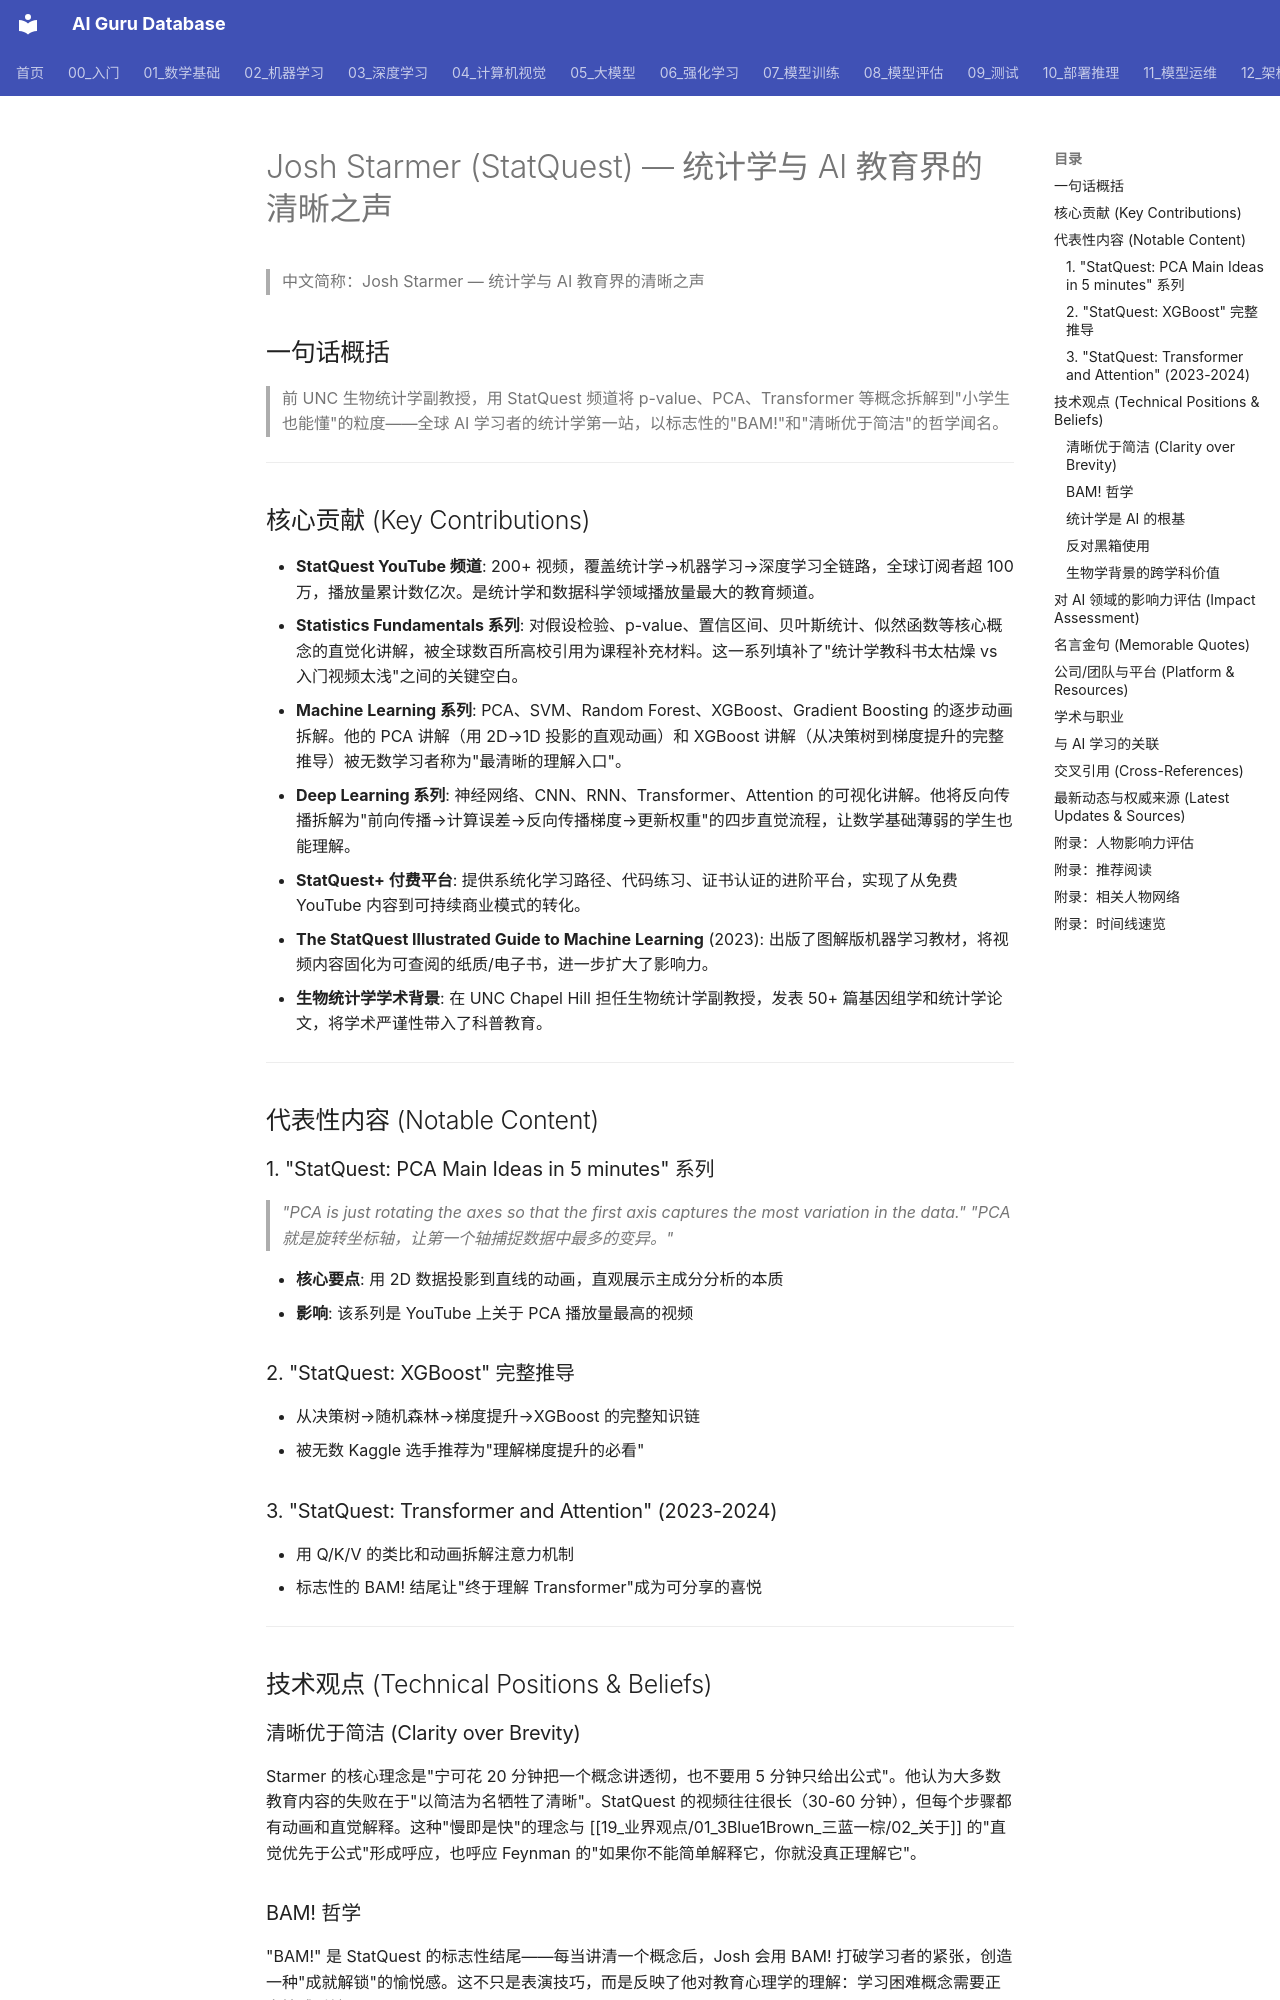

repository: ai-guru-global/ai-guru-database · page: 19_业界观点/15_Josh_Starmer_斯塔默/01_关于/index.html · generator: mkdocs

---
title: "Josh Starmer (StatQuest) — 统计学与 AI 教育界的清晰之声"
category: 19-talks-josh-starmer
tags: [josh-starmer, statquest, statistics, machine-learning, data-science, visualization, education, BAM]
summary: "Josh Starmer 是 StatQuest 创始人，用'BAM!'和简洁动画将统计学、机器学习、深度学习概念拆解到人人可理解的程度，是 AI 从业者补数学基础的黄金资源。"
created: 2026-06-24
updated: 2026-07-11
tier: supporting
aliases:
  - About
sources: []

name_zh: "Josh Starmer — 统计学与 AI 教育界的清晰之声"
---
# Josh Starmer (StatQuest) — 统计学与 AI 教育界的清晰之声

> 中文简称：Josh Starmer — 统计学与 AI 教育界的清晰之声

## 一句话概括

> 前 UNC 生物统计学副教授，用 StatQuest 频道将 p-value、PCA、Transformer 等概念拆解到"小学生也能懂"的粒度——全球 AI 学习者的统计学第一站，以标志性的"BAM!"和"清晰优于简洁"的哲学闻名。

---

## 核心贡献 (Key Contributions)

- **StatQuest YouTube 频道**: 200+ 视频，覆盖统计学→机器学习→深度学习全链路，全球订阅者超 100 万，播放量累计数亿次。是统计学和数据科学领域播放量最大的教育频道。
- **Statistics Fundamentals 系列**: 对假设检验、p-value、置信区间、贝叶斯统计、似然函数等核心概念的直觉化讲解，被全球数百所高校引用为课程补充材料。这一系列填补了"统计学教科书太枯燥 vs 入门视频太浅"之间的关键空白。
- **Machine Learning 系列**: PCA、SVM、Random Forest、XGBoost、Gradient Boosting 的逐步动画拆解。他的 PCA 讲解（用 2D→1D 投影的直观动画）和 XGBoost 讲解（从决策树到梯度提升的完整推导）被无数学习者称为"最清晰的理解入口"。
- **Deep Learning 系列**: 神经网络、CNN、RNN、Transformer、Attention 的可视化讲解。他将反向传播拆解为"前向传播→计算误差→反向传播梯度→更新权重"的四步直觉流程，让数学基础薄弱的学生也能理解。
- **StatQuest+ 付费平台**: 提供系统化学习路径、代码练习、证书认证的进阶平台，实现了从免费 YouTube 内容到可持续商业模式的转化。
- **The StatQuest Illustrated Guide to Machine Learning** (2023): 出版了图解版机器学习教材，将视频内容固化为可查阅的纸质/电子书，进一步扩大了影响力。
- **生物统计学学术背景**: 在 UNC Chapel Hill 担任生物统计学副教授，发表 50+ 篇基因组学和统计学论文，将学术严谨性带入了科普教育。

---

## 代表性内容 (Notable Content)

### 1. "StatQuest: PCA Main Ideas in 5 minutes" 系列

> *"PCA is just rotating the axes so that the first axis captures the most variation in the data."*
> *"PCA 就是旋转坐标轴，让第一个轴捕捉数据中最多的变异。"*

- **核心要点**: 用 2D 数据投影到直线的动画，直观展示主成分分析的本质
- **影响**: 该系列是 YouTube 上关于 PCA 播放量最高的视频

### 2. "StatQuest: XGBoost" 完整推导

- 从决策树→随机森林→梯度提升→XGBoost 的完整知识链
- 被无数 Kaggle 选手推荐为"理解梯度提升的必看"
